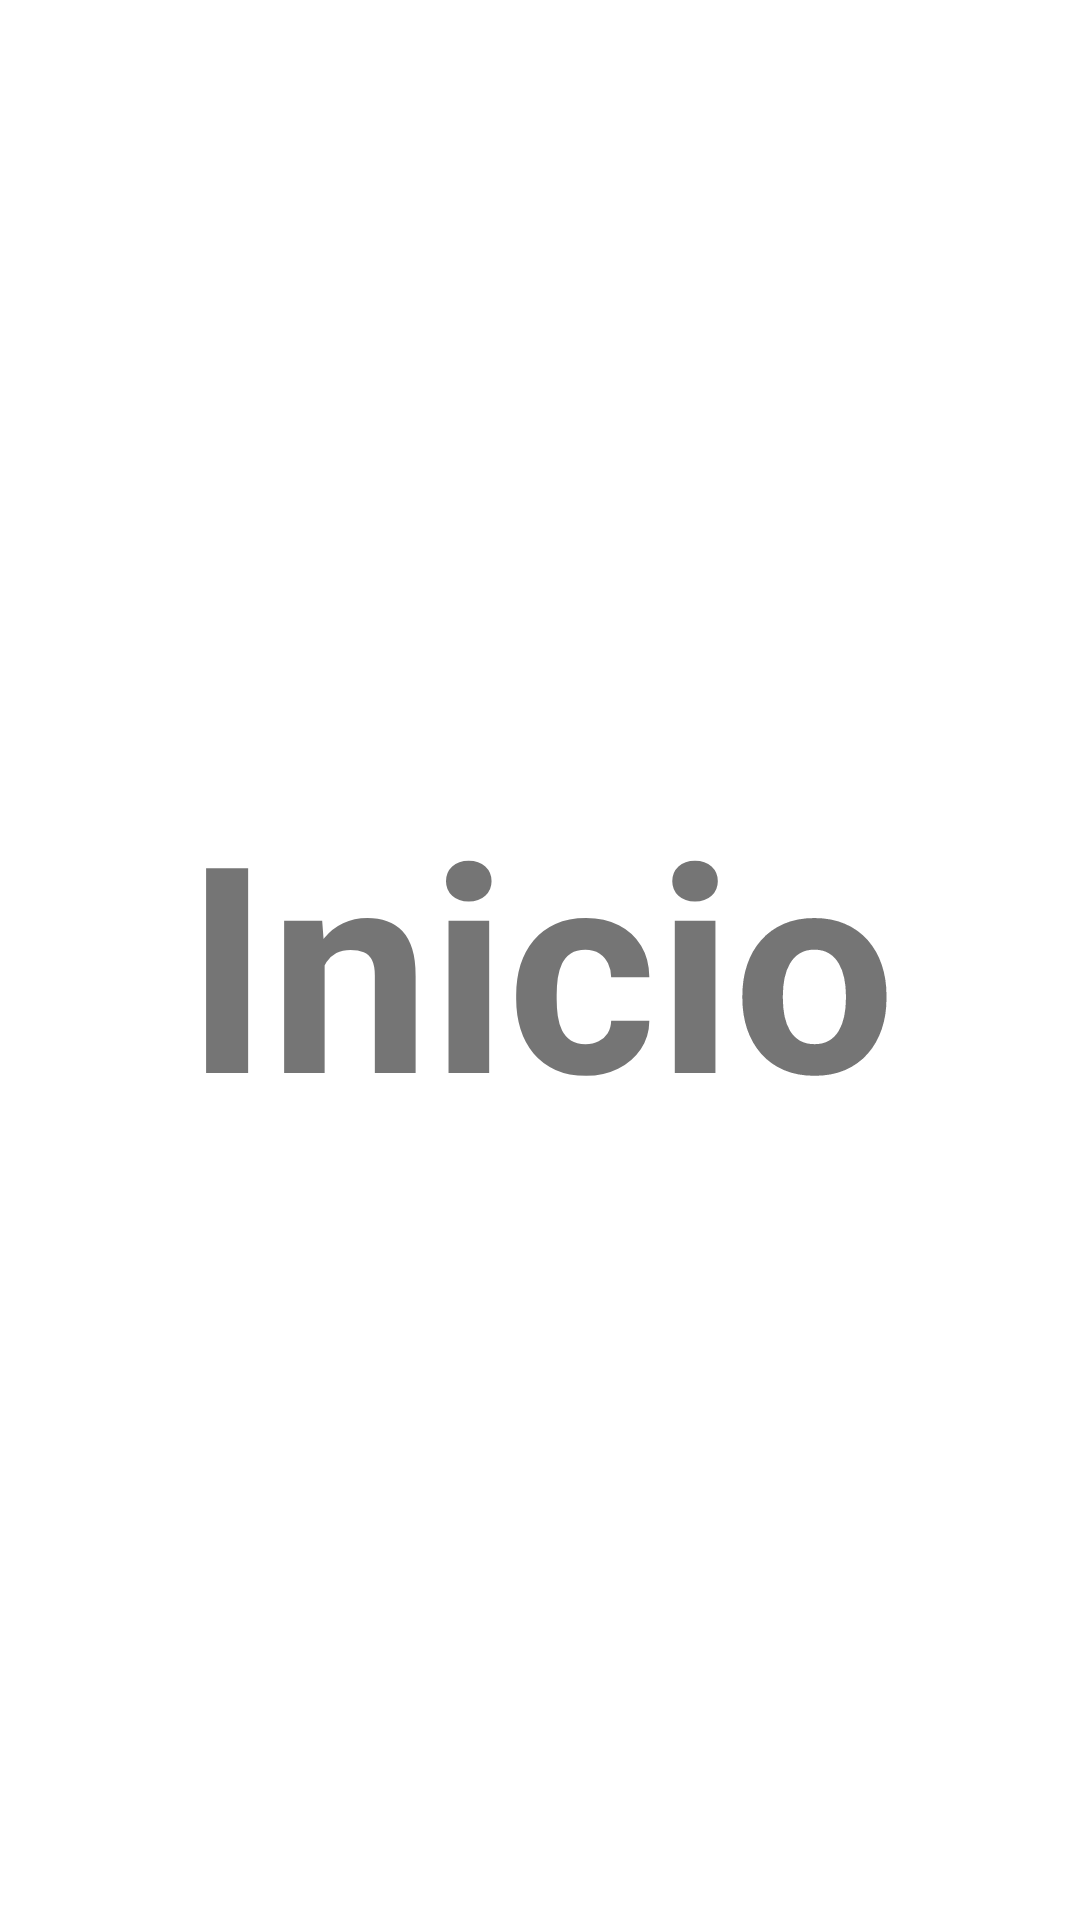

Android layout source for this screen:
<!-- AndroidManifest.xml: application theme Theme.FoodyKrave -->
<!-- res/layout/activity_inicio.xml -->
<?xml version="1.0" encoding="utf-8"?>
<androidx.constraintlayout.widget.ConstraintLayout xmlns:android="http://schemas.android.com/apk/res/android"
    xmlns:app="http://schemas.android.com/apk/res-auto"
    xmlns:tools="http://schemas.android.com/tools"
    android:layout_width="match_parent"
    android:layout_height="match_parent"
    tools:context=".Inicio">

    <TextView
        android:id="@+id/textView3"
        android:layout_width="wrap_content"
        android:layout_height="wrap_content"
        android:text="Inicio"
        android:textSize="96sp"
        android:textStyle="bold"
        app:layout_constraintBottom_toBottomOf="parent"
        app:layout_constraintEnd_toEndOf="parent"
        app:layout_constraintStart_toStartOf="parent"
        app:layout_constraintTop_toTopOf="parent" />
</androidx.constraintlayout.widget.ConstraintLayout>
<!-- resources referenced by this layout -->
<resources>
  <style name="Theme.FoodyKrave" parent="Theme.MaterialComponents.DayNight.NoActionBar">
          
          <item name="colorPrimary">@color/white</item>
          <item name="colorPrimaryVariant">@color/light_gray</item>
          <item name="colorOnPrimary">@color/black</item>
          
          <item name="colorSecondary">@color/gray</item>
          <item name="colorSecondaryVariant">@color/dark_gray</item>
          <item name="colorOnSecondary">@color/black</item>
          
          <item name="android:statusBarColor" tools:targetApi="l">?attr/colorPrimaryVariant</item>
          
      </style>
  <color name="white">#FFFFFFFF</color>
  <color name="light_gray">#FFD3D3D3</color>
  <color name="black">#FF000000</color>
  <color name="gray">#FF808080</color>
  <color name="dark_gray">#FF4C4C4C</color>
</resources>
